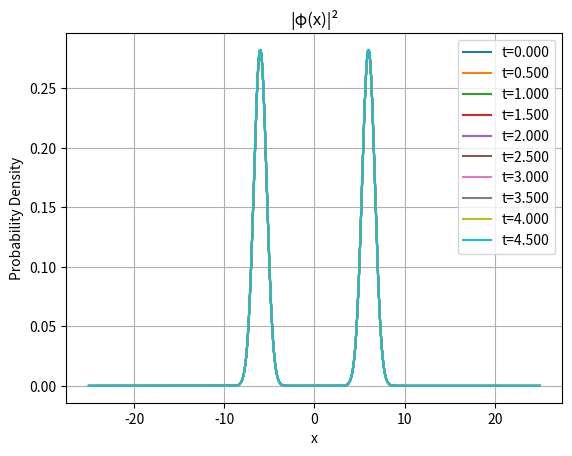

Reproduce this figure in Python.
import numpy as np
import matplotlib.pyplot as plt

def gauss(sig, mu, a, x):
    g = a * np.exp(-(x - mu) ** 2 / (2 * sig ** 2))
    return g

def density(rc,phi,x,y) : 
    gaussians = gauss(rc, x[:,np.newaxis], np.abs(phi) ** 2 / (rc*np.sqrt(2 * np.pi)), y)
    return np.sum(gaussians,axis=0)

def Hcentre(N):     # Hamiltonien qui amène vers le centre
    H = np.zeros((N,N))
    for i in range (round(N/2)):
        H[i][i+1] = 1
    for i in range(round(N/2),N):
        H[i][i-1] = 1
    return(H)

def Hdrift(N):  # Hamiltonien qui amène vers la droite
    H = np.zeros((N,N))
    for i in range (N-1) :
        H[i][i+1] = 1
    H[N-1][N-1] = 1
    return(H)
        

def timeevol(phi,rc,gamma,x,dt,dx,N,H):
    schro = -1j*dt*np.matmul(H,phi)
    # dens = density(rc,phi,x,x)
    # dW = np.sqrt(dt) * np.random.normal(0, 1, size=N)
    # wiener = dens * dW * phi 
    # deterministic = - 0.5 * gamma * dens**2 * dt * phi
    # # update + renormalize
    # phi += wiener + deterministic + schro
    phi += schro
    phi /= np.sqrt(np.sum(np.abs(phi)**2) * dx)
    return(phi)
            
def doublegauss(sigma,center,a,x,dx) :
    phi = gauss(sigma, center, a, x) + gauss(sigma, -center, a, x)
    phi /= np.sqrt(np.sum(np.abs(phi)**2) * dx)  # Normalize
    return(phi)

def runvariance(sigma,center,a,x,dx,Nt,N,dt):
    phi = doublegauss(sigma,center,a,x,dx) 
    indvar = 0
    lvar = np.zeros(Nt)
    conv = 0
    stop = 0
    for i in range(Nt) :
        phi = timeevol(phi,rc,gamma,x,dt,dx,N)
        lvar[i] = np.var(x*np.abs(phi)**2)
        if np.abs(lvar[i]-lvar[i-1])<1e-8 :
            conv += 1
        else : 
            conv = 0
        if conv == 3 and stop == 0 :
            indvar[c] = (i-3)
            stop = 1
    return(indvar)

    
    
def runsingle(sigma,center,a,x,dx,Nt,N,dt):
    phi = doublegauss(sigma,center,a,x,dx).astype(complex)
    H = Hdrift(N)
    for i in range(Nt) :
        phi=timeevol(phi,rc,gamma,x,dt,dx,N,H)
        if i%50 == 0 :
            plt.plot(x, np.abs(phi) ** 2, label=f"t={i*dt:.3f}")            
    # Plot densité de proba 
    #plt.plot(x, np.abs(phi) ** 2, label="final")
    plt.xlabel("x")
    plt.ylabel("Probability Density")
    plt.title("|φ(x)|²")
    plt.legend()
    plt.grid()
    plt.show()



# Parameters
sigma = 1     # Initial width
N = 1000      # Number of spatial points
D = 25        # Max spatial range
a = 1.0  # Amplitude before normalization
rc = 1000
dx = 2 * D / N
x = np.linspace(-D, D, N)
lambda_csl = 1e-6
gamma = lambda_csl * (4 * np.pi * rc**2 ) ** (3 / 2)  # From CSL model
Nt = 500     # Number of time steps
dt = 0.01


# code pour run une seule simu (avec plots...)
center=6
runsingle(sigma,center,a,x,dx,Nt,N,dt)


# code pour run la variance (avec plots...)
# cmax = 60 
# cfreq = 60
# indvar = np.zeros(cmax)
# for c in range(cmax) :
#     center = c/cfreq    # Gaussian centers
#     nruns = 10
#     for run in range(nruns) : 
#         indvar[c] += runvariance(sigma,center,a,x,dx,Nt,N,dt)
#     indvar[c] /= nruns
# # Plot moment variance
# plt.plot(np.linspace(0,cmax/20,cmax),indvar)
# plt.xlabel("distance centre gaussiennes")
# plt.ylabel("étape du collapse")  
